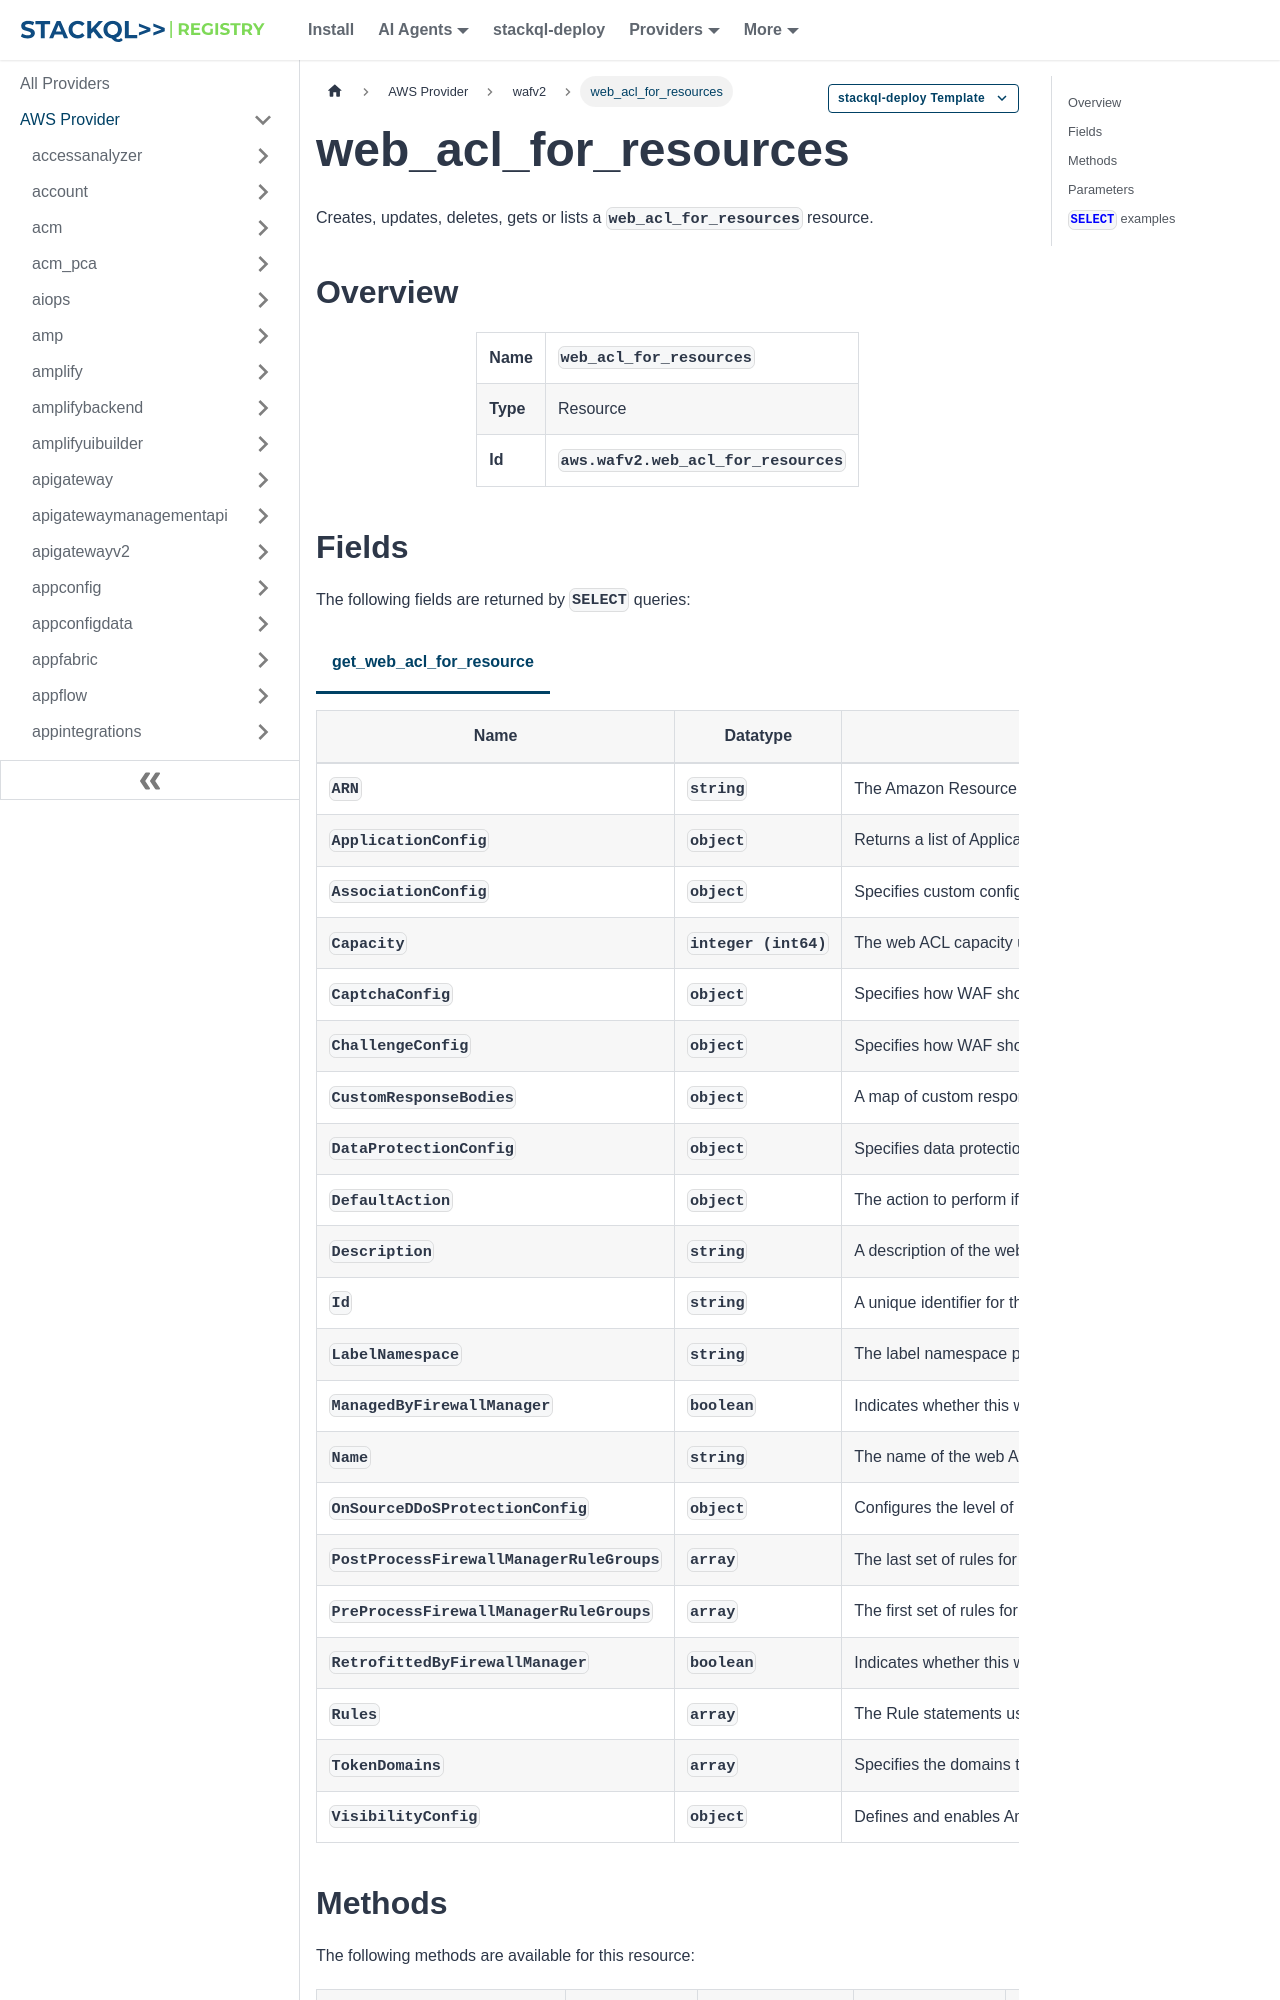

repository: stackql-registry/stackql-provider-aws · page: services/wafv2/web_acl_for_resources.html · generator: docusaurus

--- 
title: web_acl_for_resources
hide_title: false
hide_table_of_contents: false
keywords:
  - web_acl_for_resources
  - wafv2
  - aws
  - infrastructure-as-code
  - configuration-as-data
  - cloud inventory
description: Query, deploy and manage aws resources using SQL
custom_edit_url: null
image: /img/stackql-aws-provider-featured-image.png
---

import CopyableCode from '@site/src/components/CopyableCode/CopyableCode';
import CodeBlock from '@theme/CodeBlock';
import Tabs from '@theme/Tabs';
import TabItem from '@theme/TabItem';

Creates, updates, deletes, gets or lists a <code>web_acl_for_resources</code> resource.

## Overview
<table><tbody>
<tr><td><b>Name</b></td><td><CopyableCode code="web_acl_for_resources" /></td></tr>
<tr><td><b>Type</b></td><td>Resource</td></tr>
<tr><td><b>Id</b></td><td><CopyableCode code="aws.wafv2.web_acl_for_resources" /></td></tr>
</tbody></table>
